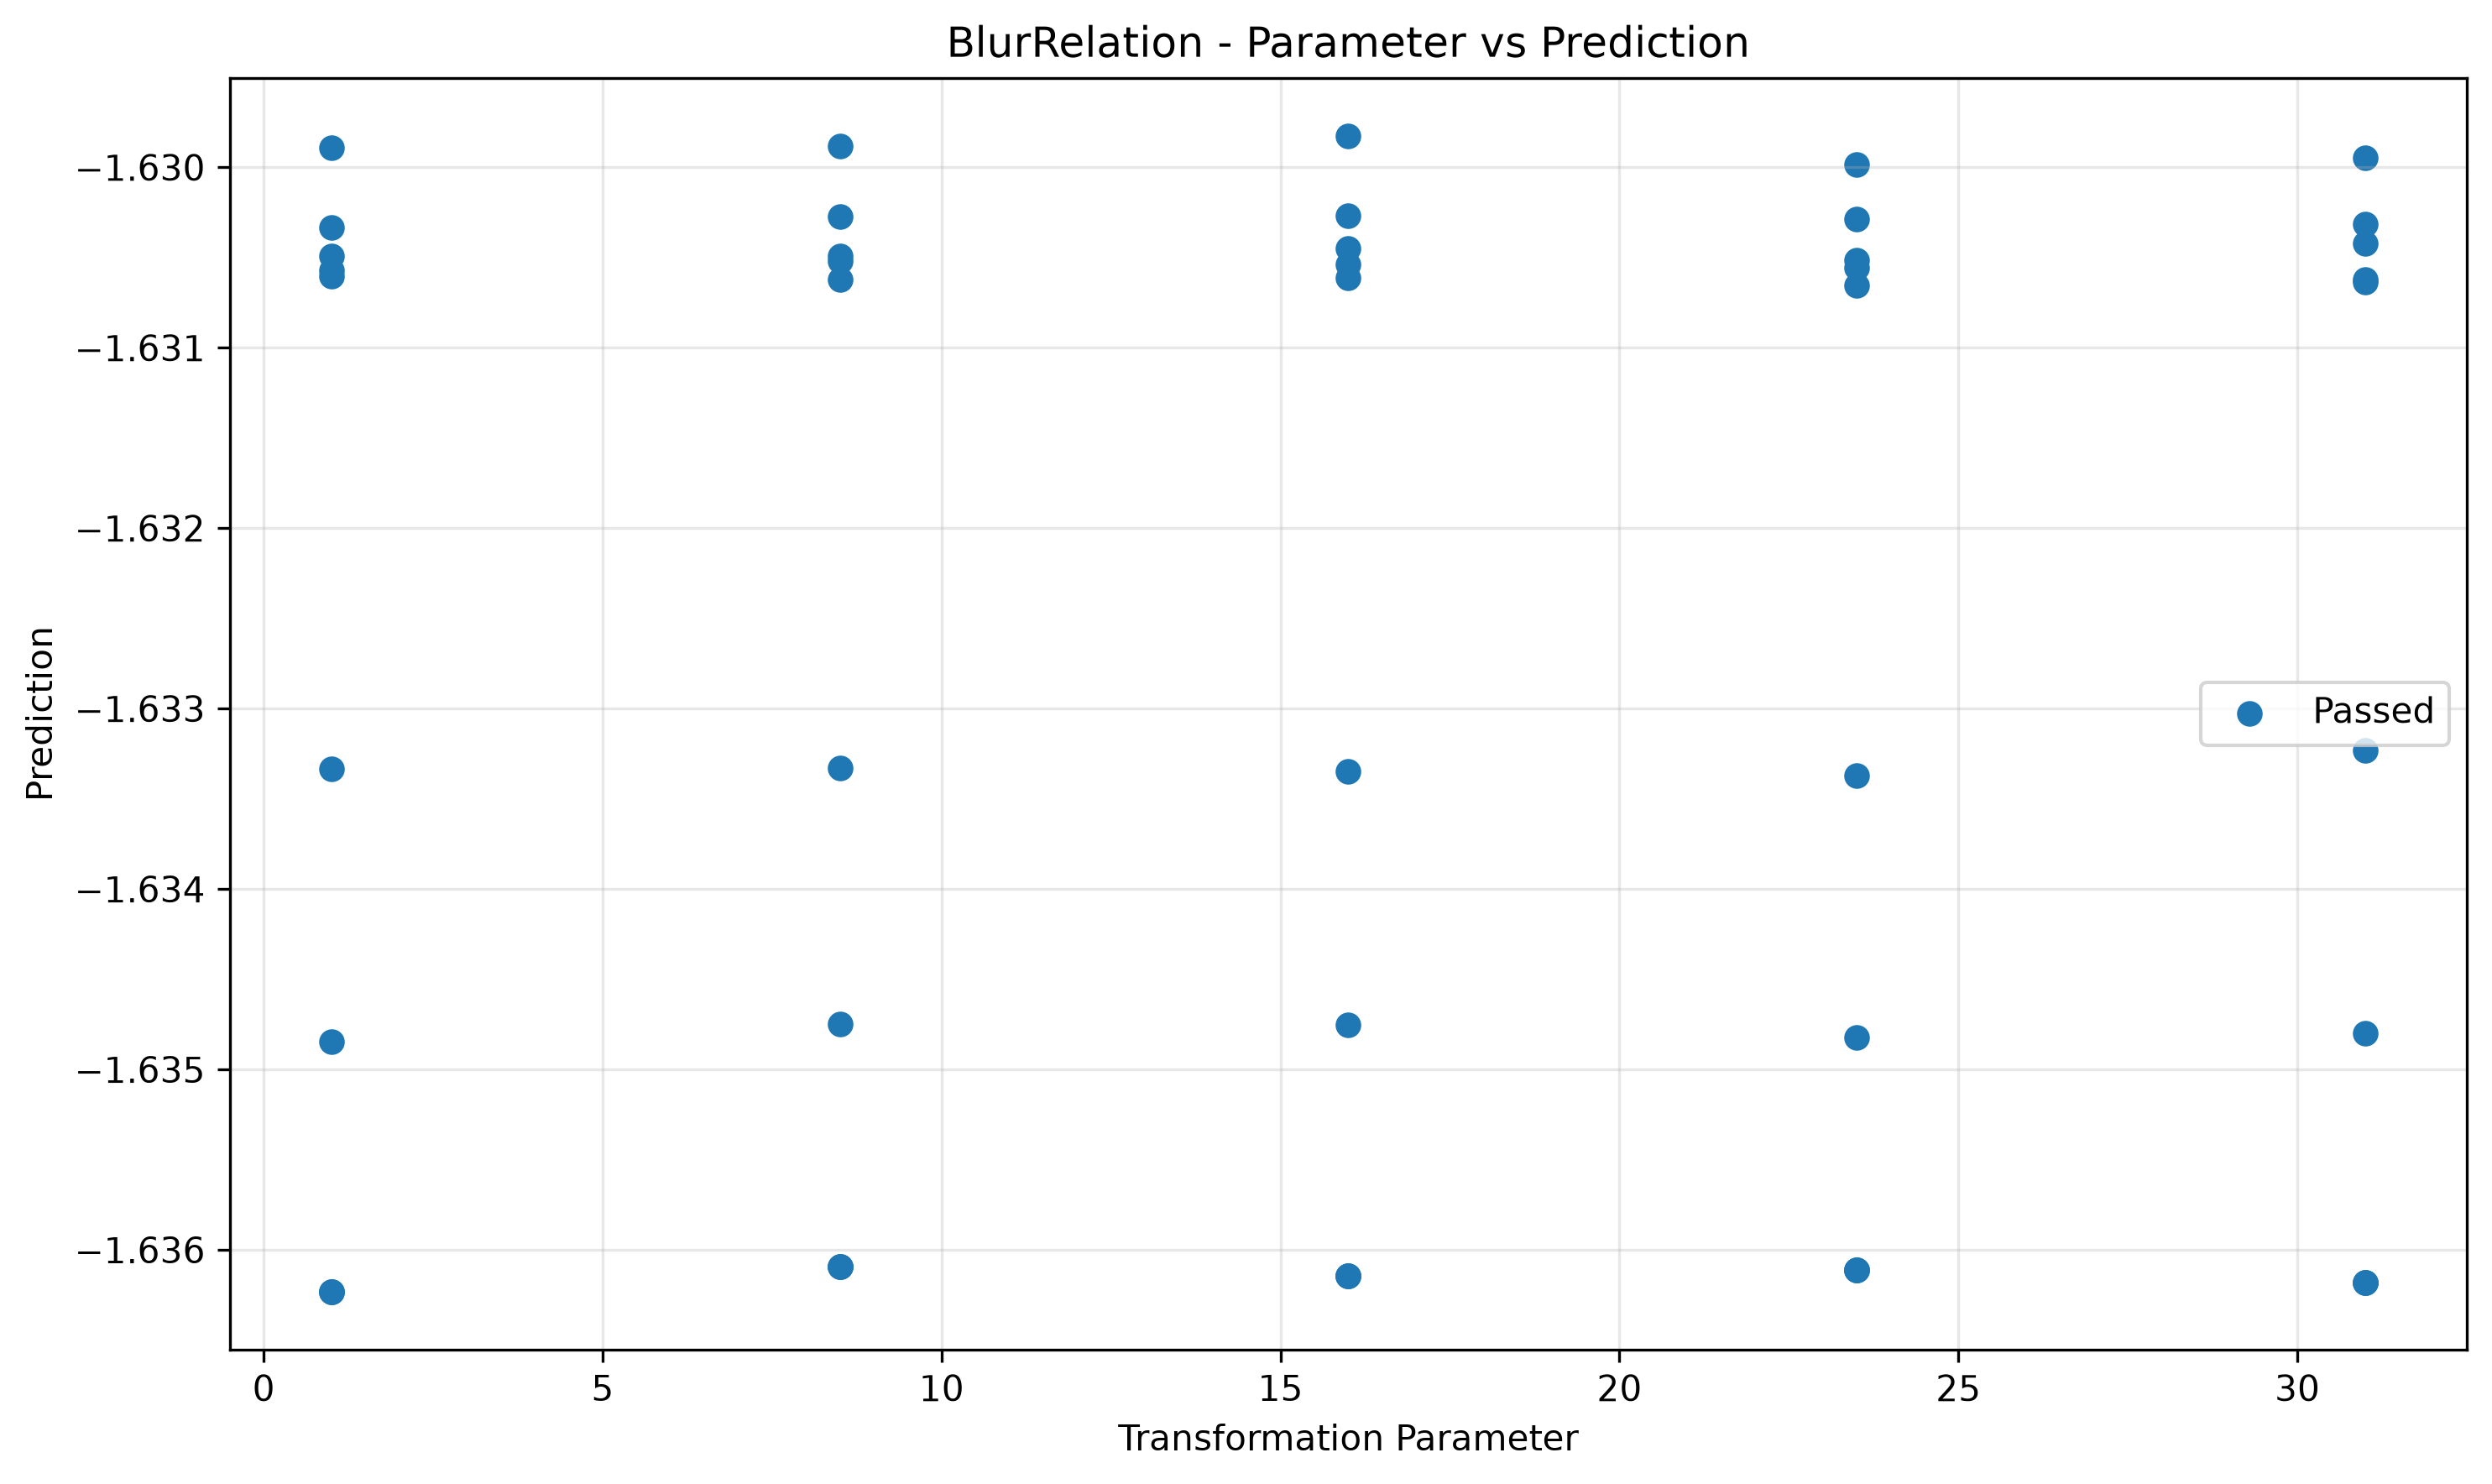

Source data for this figure (header and first rows):
param, transformed, passed
1.0, -1.63, True
1.0, -1.633, True
1.0, -1.635, True
1.0, -1.636, True
1.0, -1.63, True
1.0, -1.636, True
1.0, -1.631, True
1.0, -1.63, True
1.0, -1.636, True
1.0, -1.631, True
8.5, -1.636, True
8.5, -1.63, True
8.5, -1.63, True
8.5, -1.636, True
8.5, -1.63, True
8.5, -1.633, True
8.5, -1.631, True
8.5, -1.631, True
8.5, -1.636, True
8.5, -1.635, True
16.0, -1.63, True
16.0, -1.633, True
16.0, -1.63, True
16.0, -1.631, True
16.0, -1.63, True
16.0, -1.631, True
16.0, -1.636, True
16.0, -1.636, True
16.0, -1.635, True
16.0, -1.636, True
23.5, -1.633, True
23.5, -1.635, True
23.5, -1.631, True
23.5, -1.636, True
23.5, -1.631, True
23.5, -1.63, True
23.5, -1.63, True
23.5, -1.631, True
23.5, -1.636, True
23.5, -1.636, True
31.0, -1.636, True
31.0, -1.63, True
31.0, -1.635, True
31.0, -1.636, True
31.0, -1.63, True
31.0, -1.63, True
31.0, -1.631, True
31.0, -1.631, True
31.0, -1.633, True
31.0, -1.636, True
